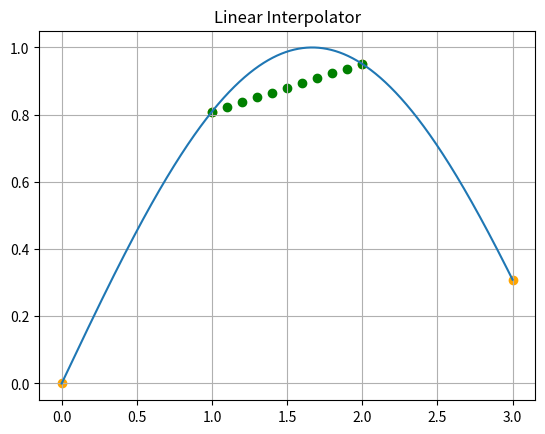
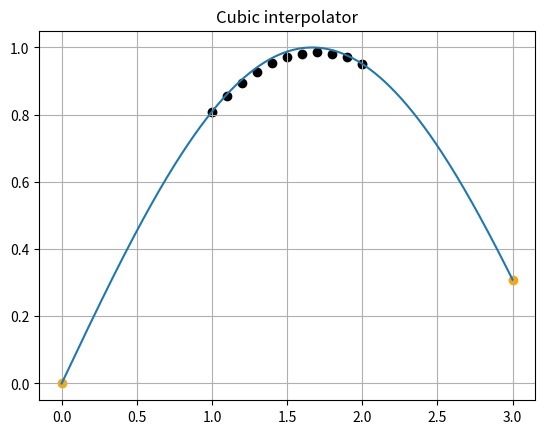

These figures' Python source, in order:
import numpy as np
import matplotlib.pyplot as plt

true_function_y = []
true_function_x = []
sampled_points_y = []
sampled_points_x = []
T = 1
F0T = 0.15
F0 = F0T/T
cnt = 0
for i in np.arange(T, 2*T+0.001, 0.001):
    if (cnt % 100 == 0) :
        sampled_points_y.append(np.sin(np.pi*2*F0*i))
        sampled_points_x.append(i)
    true_function_y.append(np.sin(np.pi*2*F0*i))
    true_function_x.append(i)
    cnt += 1

sampled_points1_y = []
sampled_points1_x = []
true_function_x1 = []
true_function_y1 = []
for i in np.arange(0, 4*T, T):
    sampled_points1_x.append(i)
    sampled_points1_y.append(np.sin(np.pi*2*F0*i))

for i in np.arange(0, 3*T+0.001, 0.001):
    true_function_x1.append(i)
    true_function_y1.append(np.sin(np.pi*2*F0*i))

plt.figure(0)
plt.scatter(sampled_points1_x,sampled_points1_y, c = 'orange')
plt.plot(true_function_x1, true_function_y1)
plt.title("Linear Interpolator")
plt.grid()

x_m_plus_u = []
x_m_plus_u_xaxis = []

for myu in np.arange(0,1.1,0.1):
    x_m_plus_u.append((sampled_points1_y[2] - sampled_points1_y[1])*myu + sampled_points1_y[1])
    x_m_plus_u_xaxis.append(myu+T)

plt.scatter(x_m_plus_u_xaxis,x_m_plus_u, c = 'green')

x_m_plus_u = []
x_m_plus_u_xaxis = []
for myu in np.arange(0,1.1,0.1):
    term1 = sampled_points1_y[3]*(myu**3/6-myu/6)
    term2 = sampled_points1_y[2]*(myu**3/2-myu**2/2-myu)
    term3 = sampled_points1_y[1]*(myu**3/2-myu**2-myu/2+1)
    term4 = sampled_points1_y[0]*(myu**3/6-myu**2/2-myu/3)
    last_term = term1-term2+term3-term4

    x_m_plus_u.append(last_term)
    x_m_plus_u_xaxis.append(myu+T)

plt.figure(1)
plt.scatter(sampled_points1_x,sampled_points1_y, c = 'orange')
plt.plot(true_function_x1, true_function_y1)
plt.title("Cubic interpolator")
plt.scatter(x_m_plus_u_xaxis,x_m_plus_u, c = 'black')
plt.grid()
plt.show()
